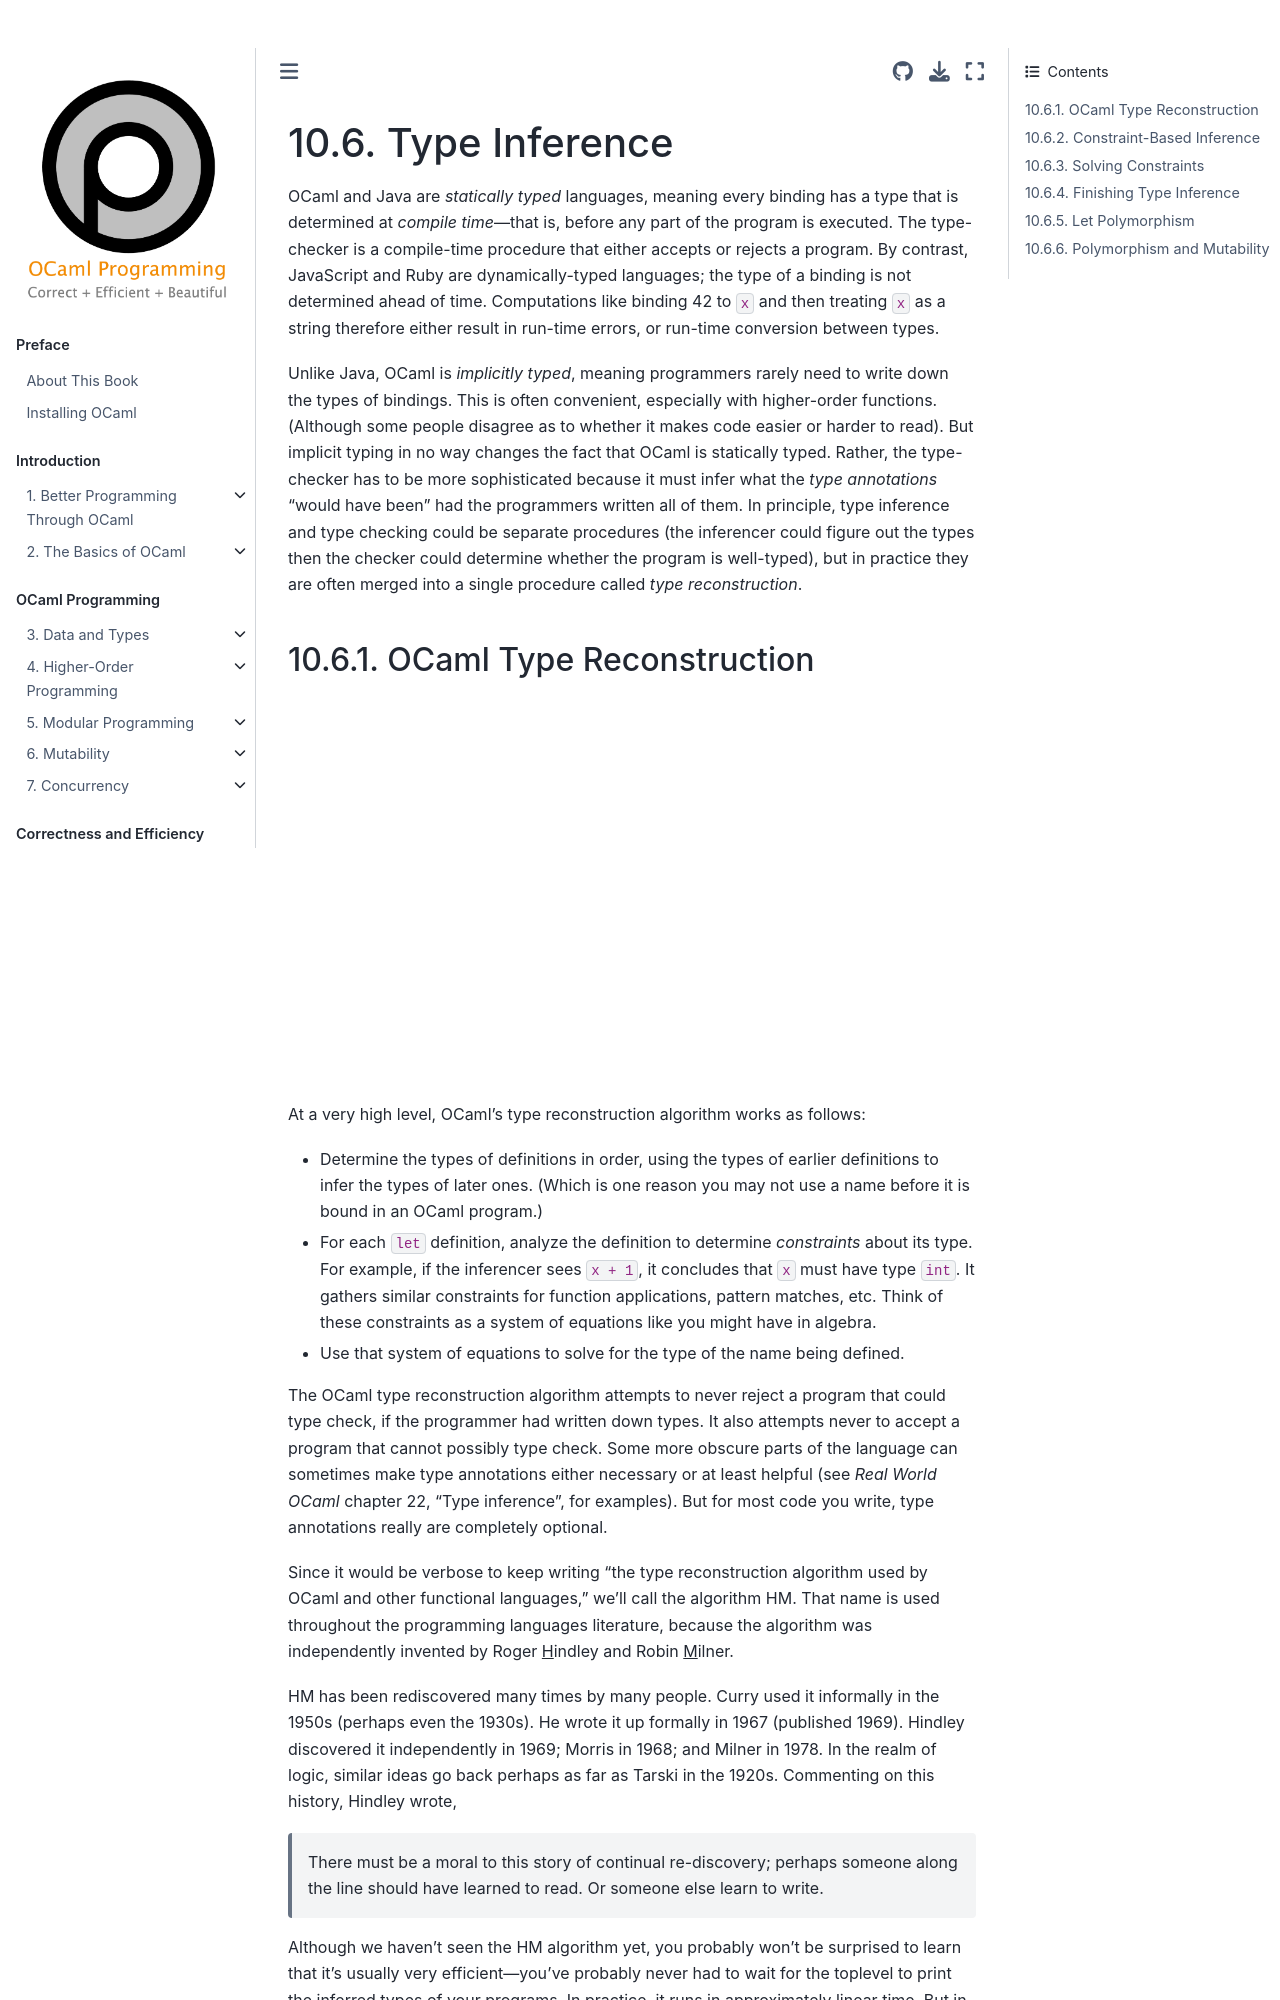

repository: cs3110/textbook · page: chapters/interp/inference.html · generator: jekyll

# Type Inference

OCaml and Java are *statically typed* languages, meaning every binding has a
type that is determined at *compile time*&mdash;that is, before any part of the
program is executed. The type-checker is a compile-time procedure that either
accepts or rejects a program. By contrast, JavaScript and Ruby are
dynamically-typed languages; the type of a binding is not determined ahead of
time. Computations like binding 42 to `x` and then treating `x` as a string
therefore either result in run-time errors, or run-time conversion between
types.

Unlike Java, OCaml is *implicitly typed*, meaning programmers rarely need to
write down the types of bindings. This is often convenient, especially with
higher-order functions. (Although some people disagree as to whether it makes
code easier or harder to read). But implicit typing in no way changes the fact
that OCaml is statically typed. Rather, the type-checker has to be more
sophisticated because it must infer what the *type annotations* "would have
been" had the programmers written all of them. In principle, type inference and
type checking could be separate procedures (the inferencer could figure out the
types then the checker could determine whether the program is well-typed), but
in practice they are often merged into a single procedure called *type
reconstruction*.
